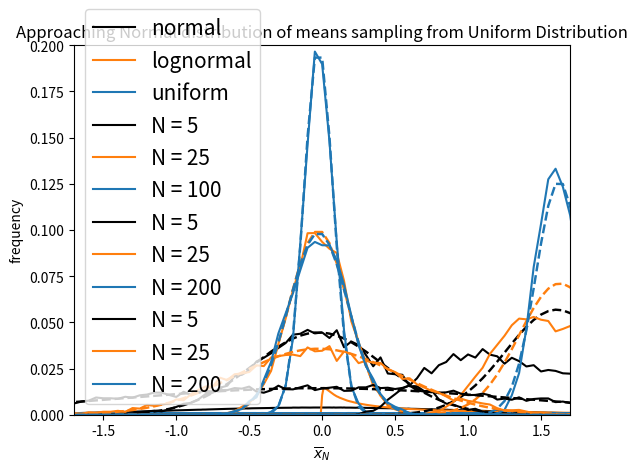

Python code for this plot:
#import packages
import numpy as np
import matplotlib.pyplot as plt
from scipy import stats  #importing the stats subpackage from scipy
import pandas as pd  

### Plot Different Types of Distributions - Normal, Lognormal, Uniform
N0 = 10000000  #Pick a very large number. What happens when you vary it? 
xinc = np.arange(-10,10,.01)
Rblack = np.random.normal(0,1,size=(N0,))
Rorange= np.random.lognormal(0.,2.,size=(N0,))
Rblue = np.random.uniform(-5.,5.,size=(N0,))

hx = np.histogram(Rblack,xinc)
plt.plot(hx[1][:-1],hx[0]/float(N0),'-',color='k',label='normal')
hx = np.histogram(Rorange,xinc)
plt.plot(hx[1][:-1],hx[0]/float(N0),'-',color='C1',label='lognormal')   #looks like rainfall doesn't it?
hx = np.histogram(Rblue,xinc)
plt.plot(hx[1][:-1],hx[0]/float(N0),'-',color='C0',label='uniform') 

plt.legend(fontsize = 15)
plt.ylabel('frequency')
plt.xlim(-8,8)


### 1. Test Central Limit Theorem with a ***Normal Distribution***
### Compare Monte Carlo selection of normal distribution (solid) with z-statistics calculation (dashed) for increasing N.
### Distribution should narrow and approach 0 as N increases - Showing the central limit theorem.
### In other words -- as the sample gets large enough you can use the normally distributed z-statistic to estimate
### probabilities of getting that mean.
bin_width = .05
for N in (5, 25, 100):
    y2 = []
    if(N == 5):
        clr = 'black'
    elif(N==25):
        clr = 'C1'
    elif(N==100):
        clr = 'C0'            
    for i in np.arange(0,10000):    ### This is the Monte Carlo step
        y2.append(np.mean(np.random.normal(loc = 0, scale = 1., size = N)))            
    # calc histograms
    bins = np.arange(-8,8,bin_width)
    y2hist, x = np.histogram(y2,bins = bins)    
    x = bins[0:-1]
    plt.plot(x,y2hist/(float(len(y2))), color = clr, label = 'N = ' + str(N))
    plt.plot(x,(bin_width)*stats.norm.pdf(x+bin_width/2, loc = 0, scale = 1./np.sqrt(N)), color = clr, linestyle = '--', linewidth = 1.75)
    #the scale option scales the standard deviation from 1 (standard normal deviation) to a standard deviation of your choice
    
    
plt.xticks(np.arange(-10,10,2))
plt.xticks(np.arange(-2,2,.5))
plt.xlim(-1.7,1.7)
plt.xlabel(r'$\overline{x}_N$')
plt.ylabel('frequency')
plt.legend(fontsize = 15)
plt.title('Approaching Normal distribution of means sampling from Normal Distribution')
plt.show()

#Note how for normally distribute data, the means are also (dashed and solid lines are almost indistinguishable)

### 2. Test Central Limit Theorem with a ***LogNormal Distribution***
### Plot Standard Log-Normal Distribution of Means for an increasing number of samples N
### Compare monte carlo selection (solid) with z-statistics statistics calculation (dashed)
bin_width = .05
for N in (5, 25, 200):
    y3 = []
    if(N == 5):
        clr = 'black'
    elif(N==25):
        clr = 'C1'
    elif(N==200):
        clr = 'C0'            
    for i in np.arange(0,10000):    
        y3.append(np.mean(np.random.lognormal(mean = 0, sigma = 1, size = N)))          
    # calc histograms
    bins = np.arange(-8,8,bin_width)
    y3hist, x = np.histogram(y3,bins = bins)    
    x = bins[0:-1]
    plt.plot(x,y3hist/(float(len(y2))), color = clr, label = 'N = ' + str(N))
    sigma_y3 = np.std(np.random.lognormal(mean = 0, sigma = 1, size = N))
    plt.plot(x,(bin_width)*stats.norm.pdf(x+bin_width/2, loc = np.mean(y3), scale = sigma_y3/np.sqrt(N)), color = clr, linestyle = '--', linewidth = 1.75)

plt.xticks(np.arange(-10,10,2))
plt.xticks(np.arange(-2,5,.5))
plt.xlim(-1.7,5)
plt.ylim(0,0.2)
plt.xlabel(r'$\overline{x}_N$')
plt.ylabel('frequency')
plt.legend(fontsize = 15)
plt.title('Approaching Normal distribution of means sampling from LogNormal Distribution')
plt.show()

#For lognormal distribution, for small sample size, the distribution of means deviates from the normal distribution,
#But once you have sufficient sample (represented here by N=200), the distribution of means is close enough to normal.

### 3. Test Central Limit Theorem with a ***Uniform Distribution***
### Plot Standard Uniform Distribution of Means for an increasing number of samples N
### Compare monte carlo selection (solid) with z-statistics statistics calculation (dashed)
bin_width = .05
for N in (5, 25, 200):
    y4 = []
    if(N == 5):
        clr = 'black'
    elif(N==25):
        clr = 'C1'
    elif(N==200):
        clr = 'C0'            
    for i in np.arange(0,10000):    
        y4.append(np.mean(np.random.uniform(-5.,5.,size=(N,))))            
    # calc histograms
    bins = np.arange(-8,8,bin_width)
    y4hist, x = np.histogram(y4,bins = bins)    
    x = bins[0:-1]
    plt.plot(x,y4hist/(float(len(y4))), color = clr, label = 'N = ' + str(N))
    sigma_y4 = np.std(np.random.uniform(-5.,5.,size=(N,)))
    plt.plot(x,(bin_width)*stats.norm.pdf(x+bin_width/2, loc = 0, scale = sigma_y4/np.sqrt(N)), color = clr, linestyle = '--', linewidth = 1.75)
    #the scale option scales the standard deviation from 1 (standard normal deviation) to a standard deviation of your choice
    
    
plt.xticks(np.arange(-10,10,2))
plt.xticks(np.arange(-2,2,.5))
plt.xlim(-1.7,1.7)
plt.xlabel(r'$\overline{x}_N$')
plt.ylabel('frequency')
plt.legend(fontsize = 15)
plt.title('Approaching Normal distribution of means sampling from Uniform Distribution')
plt.show()




